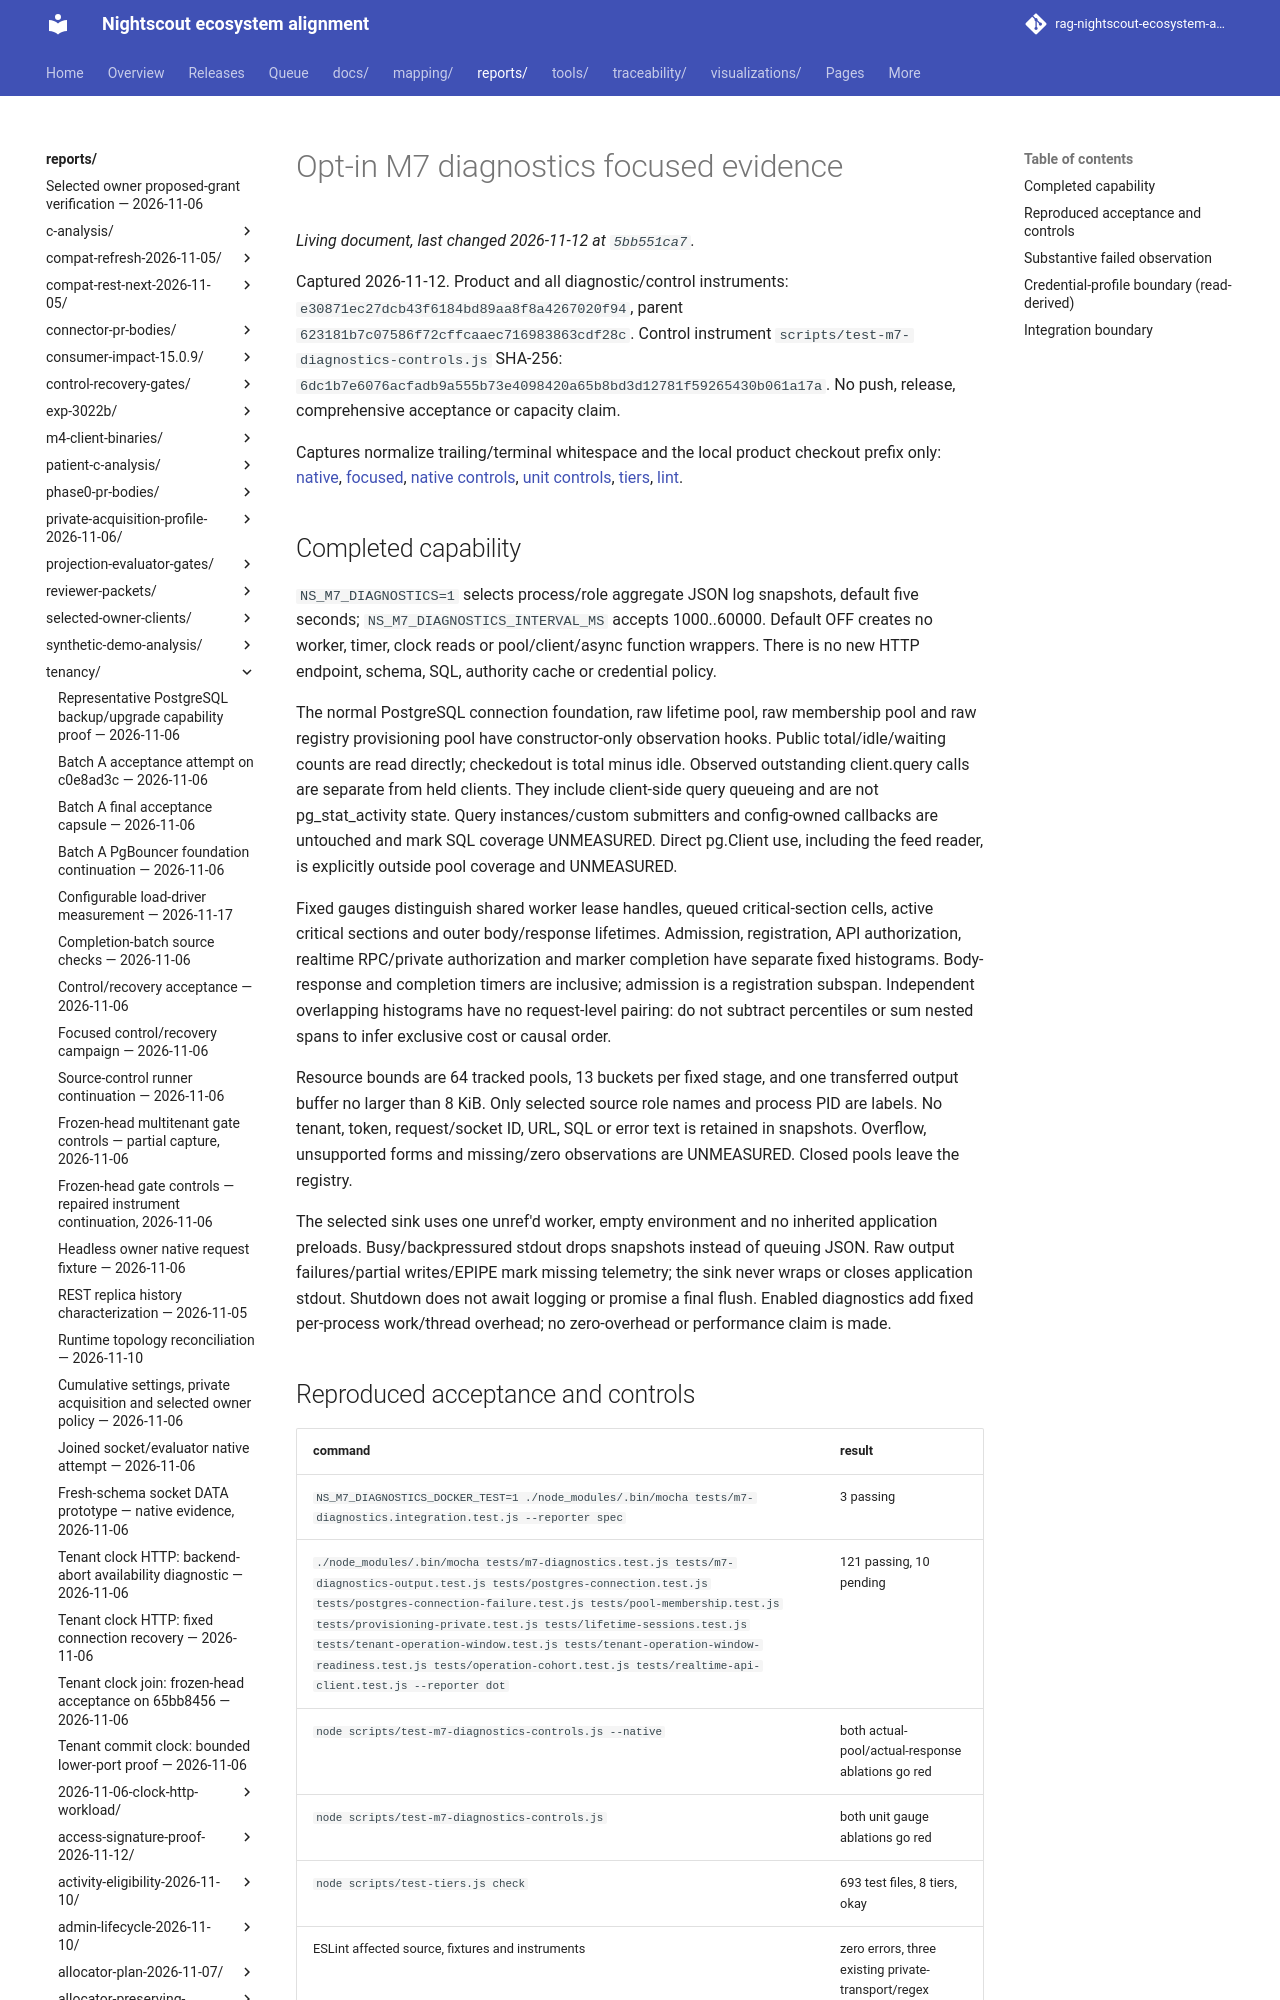

repository: bewest/rag-nightscout-ecosystem-alignment · page: reports/tenancy/m7-diagnostics-2026-11-12/report.html · generator: mkdocs

# Opt-in M7 diagnostics focused evidence

Captured 2026-11-12. Product and all diagnostic/control instruments:
`e30871ec27dcb43f6184bd89aa8f8a4267020f94`, parent
`623181b7c07586f72cffcaaec716983863cdf28c`. Control instrument
`scripts/test-m7-diagnostics-controls.js` SHA-256:
`6dc1b7e6076acfadb9a555b73e4098420a65b8bd3d12781f59265430b061a17a`.
No push, release, comprehensive acceptance or capacity claim.

Captures normalize trailing/terminal whitespace and the local product checkout
prefix only: [native](native.txt), [focused](focused.txt),
[native controls](native-controls.txt), [unit controls](controls.txt),
[tiers](tiers.txt), [lint](lint.txt).
